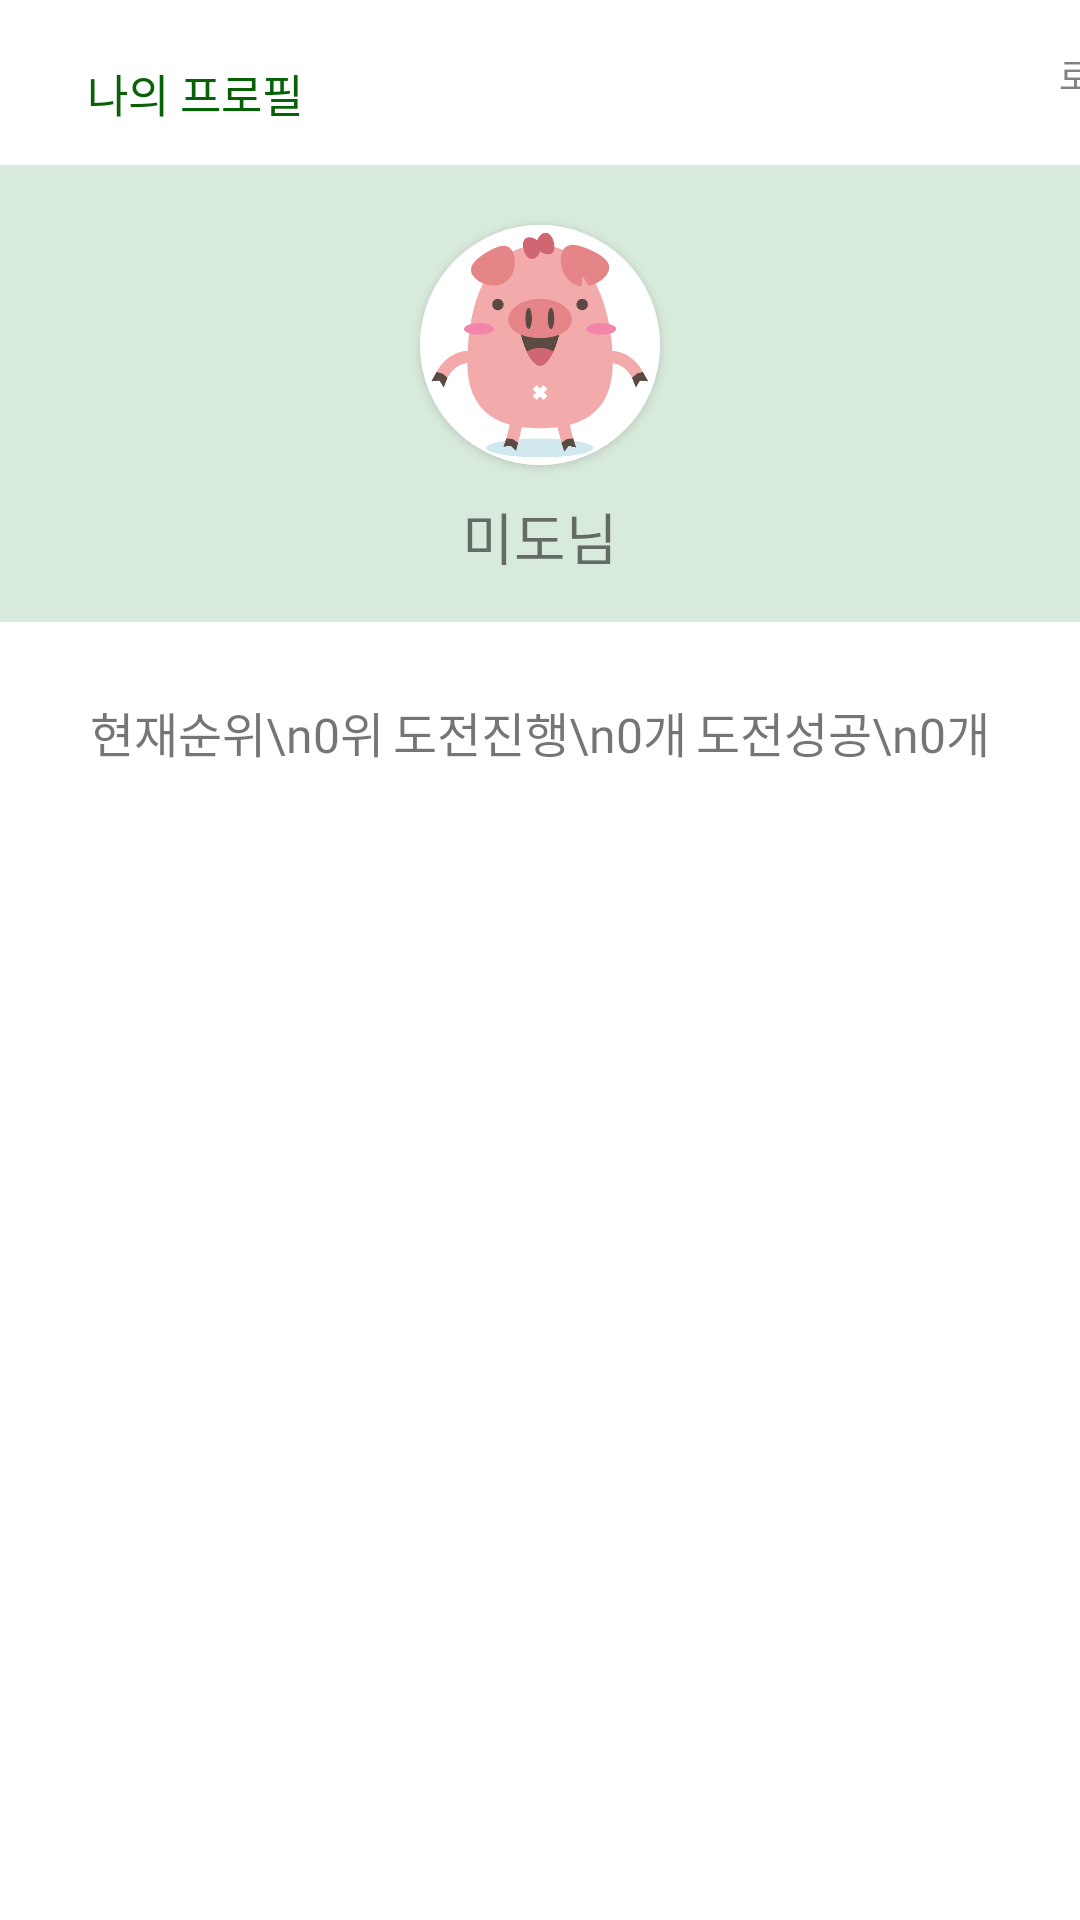

This screen was rendered from an Android layout file. Write that file and the resources it references.
<!-- AndroidManifest.xml: application theme Theme.Medo -->
<!-- res/layout/fragment_myprofile.xml -->
<?xml version="1.0" encoding="utf-8"?>
<LinearLayout xmlns:android="http://schemas.android.com/apk/res/android"
    xmlns:app="http://schemas.android.com/apk/res-auto"
    xmlns:tools="http://schemas.android.com/tools"
    android:layout_width="match_parent"
    android:layout_height="match_parent"
    android:background="#D8EADB"
    android:orientation="vertical"
    tools:context=".Myprofile">


    <FrameLayout
        android:layout_width="match_parent"
        android:layout_height="55dp"
        android:background="#fff">

        <TextView

            android:layout_width="wrap_content"
            android:layout_height="wrap_content"
            android:layout_marginLeft="29dp"
            android:layout_marginTop="20dp"
            android:fontFamily="@font/nanumr"
            android:text="나의 프로필"
            android:textColor="#076106"
            android:textSize="15dp" />
        <Button
            android:fontFamily="@font/nanumr"
            android:layout_width="50dp"
            android:layout_height="50dp"
            android:text="로그아웃"
            android:textSize="12dp"
            android:textColor="#818181"
            android:background="#00ff0000"
          android:layout_marginLeft="350dp"
            android:id="@+id/logout"/>
    </FrameLayout>

    <androidx.cardview.widget.CardView
        android:layout_marginTop="20dp"
        android:id="@+id/cardview_member"
        android:layout_gravity="center"
        android:layout_width="80dp"
        android:layout_height="80dp"
        android:elevation="6dp"
        app:cardCornerRadius="100dp"
        app:layout_constraintStart_toStartOf="parent"
        app:layout_constraintTop_toTopOf="parent">
        <ImageView
            android:id="@+id/profile_img"
            android:layout_width="80dp"
            android:layout_height="80dp"
            android:background="@drawable/profile_round_gray"
            android:src="@drawable/pig"
            app:layout_constraintBottom_toBottomOf="parent"
            app:layout_constraintEnd_toEndOf="parent"
            app:layout_constraintStart_toStartOf="parent"
            app:layout_constraintTop_toTopOf="parent" />
    </androidx.cardview.widget.CardView>

    <TextView
        android:fontFamily="@font/nanumr"
        android:id="@+id/txtUser"
        android:layout_marginTop="10dp"
        android:layout_marginBottom="15dp"
        android:layout_width="match_parent"
        android:layout_height="wrap_content"
        android:gravity="center"
        android:textSize="18.5dp"
        android:text="미도님"/>


    <FrameLayout
        android:layout_width="match_parent"
        android:layout_height="match_parent"
        android:background="#fff">

        <ListView
            android:fontFamily= "@font/nanumr"
            android:id="@+id/listView_profile"
            android:layout_width="match_parent"
            android:layout_height="wrap_content"
            android:layout_marginTop="100dp"
            android:background="#F3F3F3"
            android:elevation="20dp"></ListView>

        <GridLayout
    android:background="#fff"
    android:layout_marginTop="25dp"
    android:layout_width="match_parent"
    android:layout_height="wrap_content"
    android:columnCount="3"
    android:orientation="horizontal">
    <TextView
        android:fontFamily="@font/nanumr"
        android:id="@+id/txt_rank"
        android:layout_marginLeft="30dp"
        android:gravity="center"
        android:textSize="16dp"
        android:text="현재순위\n0위"/>
    <TextView
        android:fontFamily="@font/nanumr"
        android:id="@+id/txt_challenging"
        android:layout_gravity = "center_horizontal"
        android:gravity="center"
        android:textSize="16dp"
        android:text="도전진행\n0개"/>
    <TextView
        android:fontFamily="@font/nanumr"
        android:id="@+id/txt_challengok"
        android:layout_marginRight="30dp"
        android:gravity="center"
        android:textSize="16dp"
        android:text="도전성공\n0개"/>


</GridLayout>





    </FrameLayout>




</LinearLayout>
<!-- resources referenced by this layout -->
<resources>
  <!-- drawable pig: png bitmap (drawable-v24, 24260 bytes) -->
  <style name="Theme.Medo" parent="Theme.AppCompat.Light">
          
          <item name="colorPrimary">@color/purple_500</item>
          <item name="colorPrimaryVariant">@color/purple_700</item>
          <item name="colorOnPrimary">@color/white</item>
          
          <item name="colorSecondary">@color/teal_200</item>
          <item name="colorSecondaryVariant">@color/teal_700</item>
          <item name="colorOnSecondary">@color/black</item>
          
          <item name="android:statusBarColor" tools:targetApi="l">?attr/colorPrimaryVariant</item>
          
          <item name="windowNoTitle">true</item>
  
      </style>
  <!-- not gathered from this repository: default colours our renderer supplied (Android Studio template values) -->
  <color name="purple_500">#FF6200EE</color>
  <color name="purple_700">#FF3700B3</color>
  <color name="teal_200">#FF03DAC5</color>
  <color name="teal_700">#FF018786</color>
  <color name="black">#FF000000</color>
  <color name="white">#FFFFFFFF</color>
</resources>
